87-way image classification set "gemstone" from GitHub (minh-me/train-model); label vocabulary: alexandrite, almandine, amazonite, amber, amethyst, ametrine, andalusite, andradite, aquamarine, green aventurine, yellow aventurine, benitoite, golden beryl, bixbite, bloodstone, blue lace agate, carnelian, cats eye, chalcedony, blue chalcedony, chrome diopside, chrysoberyl, chrysocolla, chrysoprase, citrine, coral, danburite, diamond, diaspore, dumortierite, emerald, fluorite, red garnet, goshenite, grossular, hessonite, hiddenite, iolite, jade, jasper, kunzite, kyanite, labradorite, lapis lazuli, larimar, malachite, moonstone, morganite, black onyx, green onyx, red onyx, opal, pearl, peridot, prehnite, pyrite, pyrope, beer quartz, lemon quartz, rose quartz, rutilated quartz, smoky quartz, rhodochrosite, rhodolite, rhodonite, ruby, blue sapphire, pink sapphire, purple sapphire, yellow sapphire, scapolite, serpentine, sodalite, spessartite, sphene, spinel, spodumene, sunstone, tanzanite, tigers eye, topaz, tourmaline, tsavorite, turquoise, variscite, zircon, zoisite.

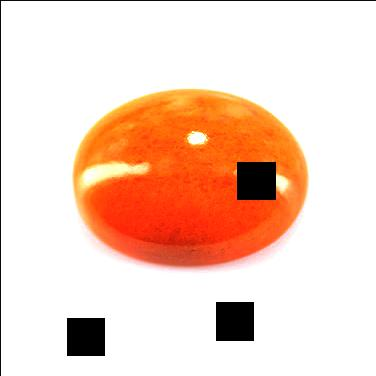
Label: yellow aventurine

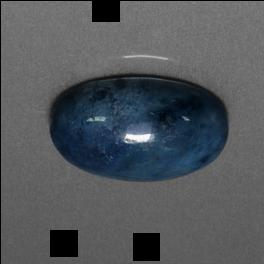
Label: dumortierite

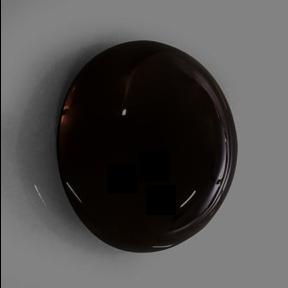
Label: smoky quartz

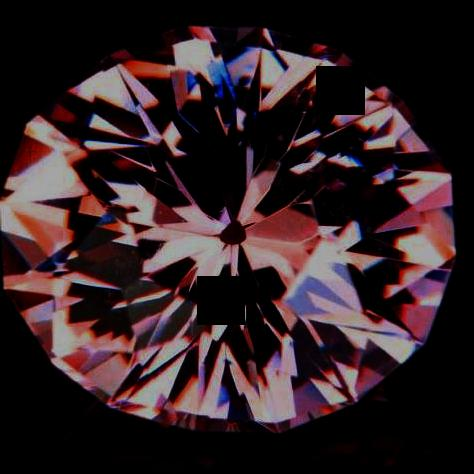
Label: morganite

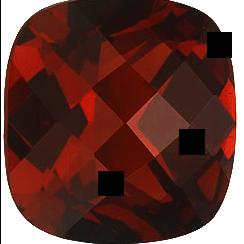
Label: pyrope

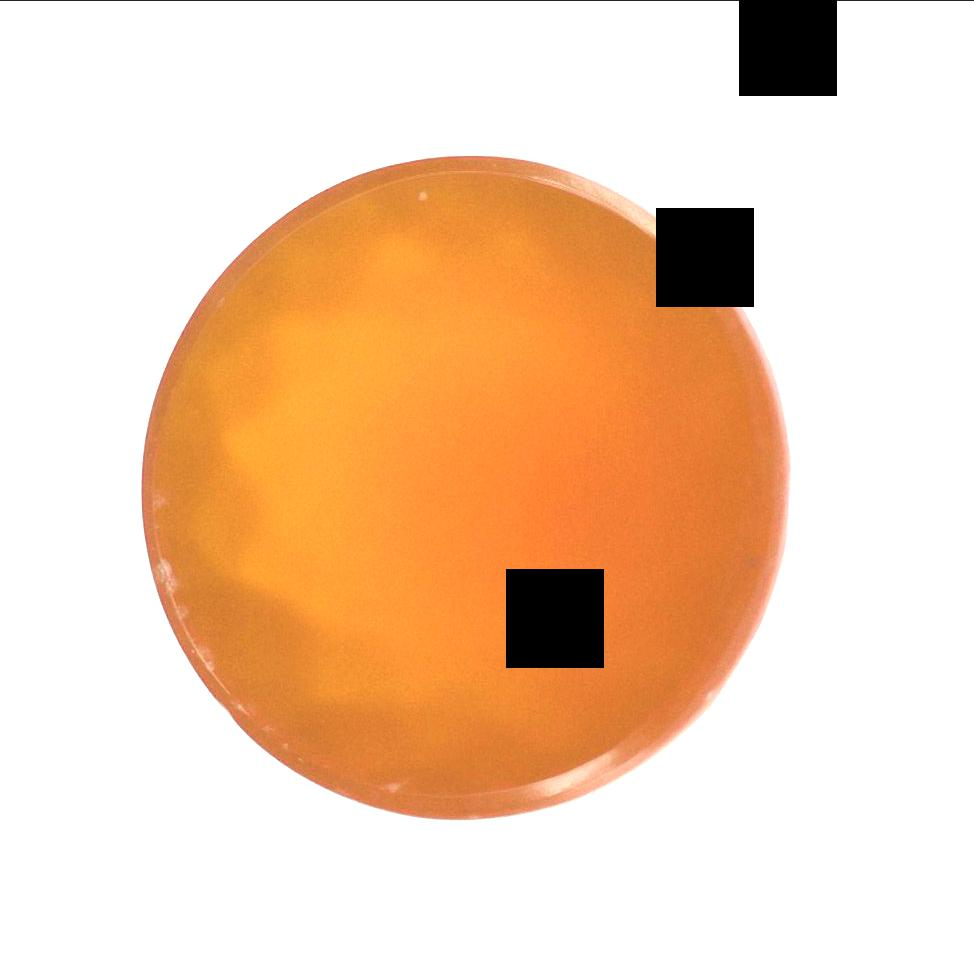
Label: red onyx
